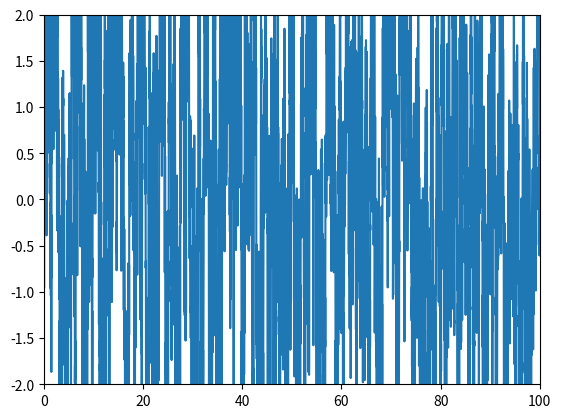

Here is the Python script that generated this plot:
import numpy as np
import matplotlib.pyplot as plt


rng = np.random.default_rng(seed=1)

x_0 = 1.0
dt = 0.01
n = 10000
epsilon = 0.25

t = np.arange(stop=n) * dt
x = np.zeros(
    shape=n
)
x[0] = x_0



def F(x, t, a=1.0, A=0.12, Omega=1e-3):
    return x * (a - x**2) + A * np.cos(Omega * t)


# def G(x, epsilon=1.0):
#     return epsilon


# valores_eta = [- dt**(-0.5), dt**(-0.5)]
# eta_t = rng.choice(
#     a=valores_eta,
#     size=n
# )
eta_t = np.random.normal(0, 1./np.sqrt(epsilon), n)


a = 1.0
A = 0.12
for i in range(n - 1):
    forca = F(x[i], t[i])
    t[i + 1] = t[i] + dt
    x[i + 1] = x[i] + dt * forca + epsilon * eta_t[i]


fig, ax = plt.subplots()
ax.set_xlim(0, 100)
ax.set_ylim(-2, 2)

ax.plot(t, x)

fig.savefig('teste_sorteio_gaussiano.png')

# blah